Dataset: processed_dataset (GitHub, Preethamchegu/ml_project). Classes: normal, pneumonia.

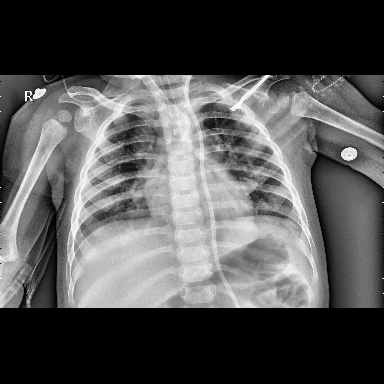
Label: pneumonia

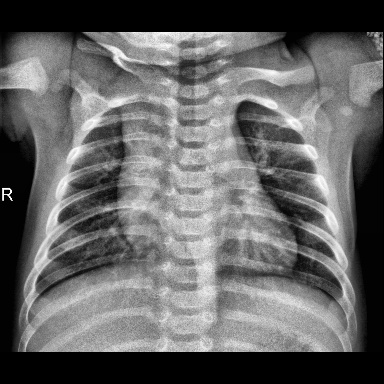
Label: normal

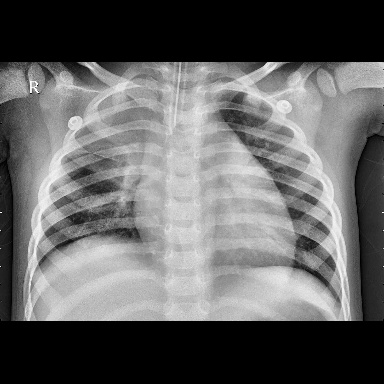
Label: pneumonia

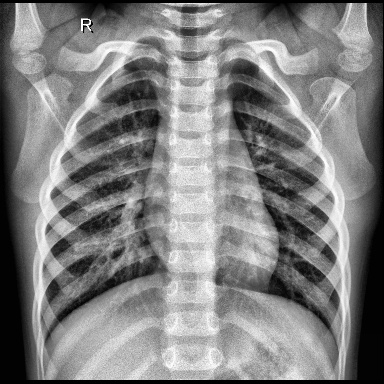
Label: normal

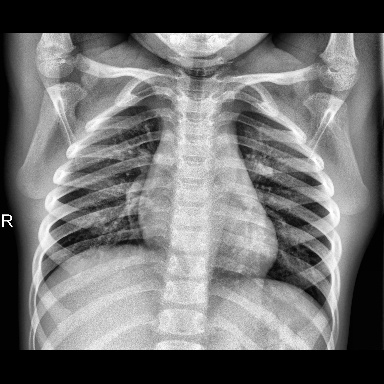
Label: normal

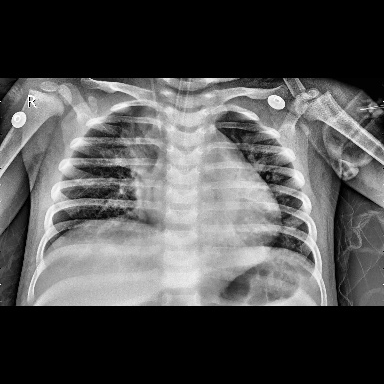
Label: pneumonia
